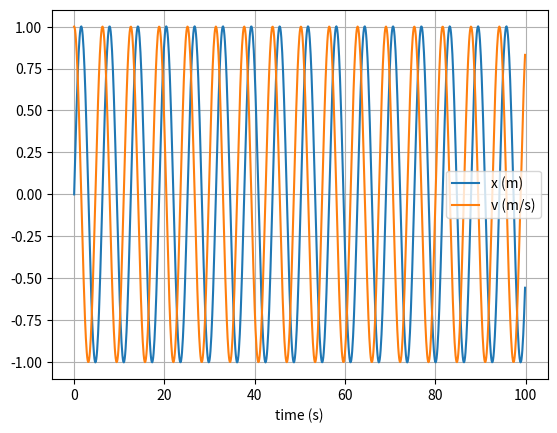

Source code (Python):
# uncomment the next line if running in a notebook
# %matplotlib inline
import numpy as np
import matplotlib.pyplot as plt

# mass, spring constant, initial position and velocity
m = 1
k = 1
x = 0
v = 1

conditions = (m, k, x, v)

# simulation time, timestep and time
t_max = 100
dt = 0.1
t_array = np.arange(0, t_max, dt)

def euler_int(conditions, dt, t_array):
    # constants and initial conditions
    m, k, x, v = conditions

    # initialise empty lists to record trajectories
    x_list = []
    v_list = []

    # Euler integration
    for t in t_array:

        # append current state to trajectories
        x_list.append(x)
        v_list.append(v)

        # calculate new position and velocity
        a = -k * x / m
        x = x + dt * v
        v = v + dt * a

    # convert trajectory lists into arrays, so they can be sliced (useful for Assignment 2)
    x_array = np.array(x_list)
    v_array = np.array(v_list)

    # plot the position-time graph
    plt.figure(1)
    plt.clf()
    plt.xlabel('time (s)')
    plt.grid()
    plt.plot(t_array, x_array, label='x (m)')
    plt.plot(t_array, v_array, label='v (m/s)')
    plt.legend()
    plt.show()

def verlet_int(conditions, dt, t_array):
    # constants and initial conditions
    m, k, x, v = conditions

    # initialise lists to record trajectories
    x_list = [x, dt*v]
    v_list = [v]

    # Verlet integration
    # will result in x_list that has an extra entry of t = t_max+1
    for t in range(len(t_array)-1):

        # note: x_list[-1] is current position
        # calculate new position and current velocity
        a = -k * x_list[-1] / m # current acceleration
        x = 2 * x_list[-1] - x_list[-2] + (dt**2) * a
        v = (x - x_list[-2]) / (2 * dt)

        # append new state to trajectories
        x_list.append(x)
        v_list.append(v)

    # convert trajectory lists into arrays, so they can be sliced (useful for Assignment 2)
    x_array = np.array(x_list[:-1])
    v_array = np.array(v_list)

    # plot the position-time graph
    plt.figure(1)
    plt.clf()
    plt.xlabel('time (s)')
    plt.grid()
    plt.plot(t_array, x_array, label='x (m)')
    plt.plot(t_array, v_array, label='v (m/s)')
    plt.legend()
    plt.show()

if __name__ == "__main__":
    euler_int(conditions, dt, t_array)
    verlet_int(conditions, dt, t_array)